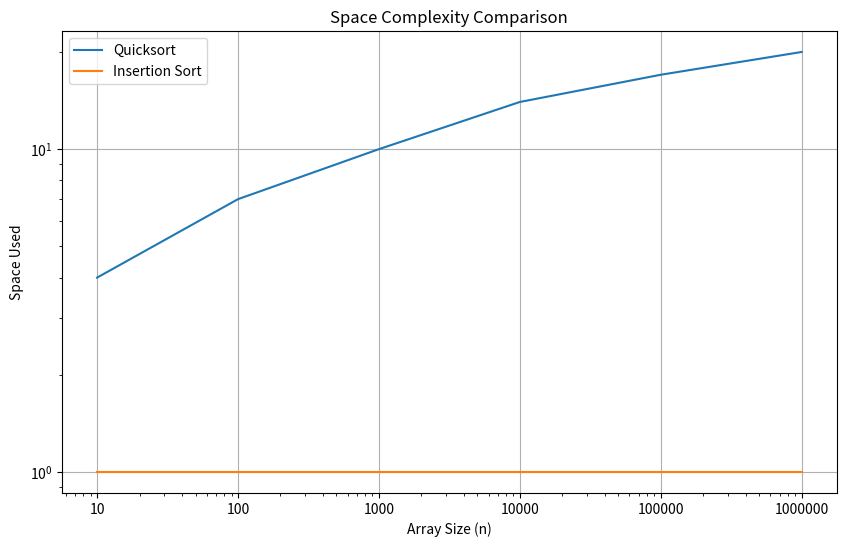

Write the Python code that produced this figure.
import matplotlib.pyplot as plt

def quicksort_space_complexity(n):
    return 1 if n <= 1 else 1 + quicksort_space_complexity(n // 2)

def insertion_sort_space_complexity(n):
    return 1

def plot_space_complexity():
    sizes = [10, 100, 1000, 10000, 100000, 1000000]
    quicksort_space = [quicksort_space_complexity(n) for n in sizes]
    insertion_sort_space = [insertion_sort_space_complexity(n) for n in sizes]

    plt.figure(figsize=(10, 6))
    plt.plot(sizes, quicksort_space, label='Quicksort')
    plt.plot(sizes, insertion_sort_space, label='Insertion Sort')
    plt.title('Space Complexity Comparison')
    plt.xlabel('Array Size (n)')
    plt.ylabel('Space Used')
    plt.xscale('log')
    plt.yscale('log')
    plt.xticks(sizes, [str(size) for size in sizes])
    plt.legend()
    plt.grid(True)
    plt.show()

if __name__ == "__main__":
    plot_space_complexity()
